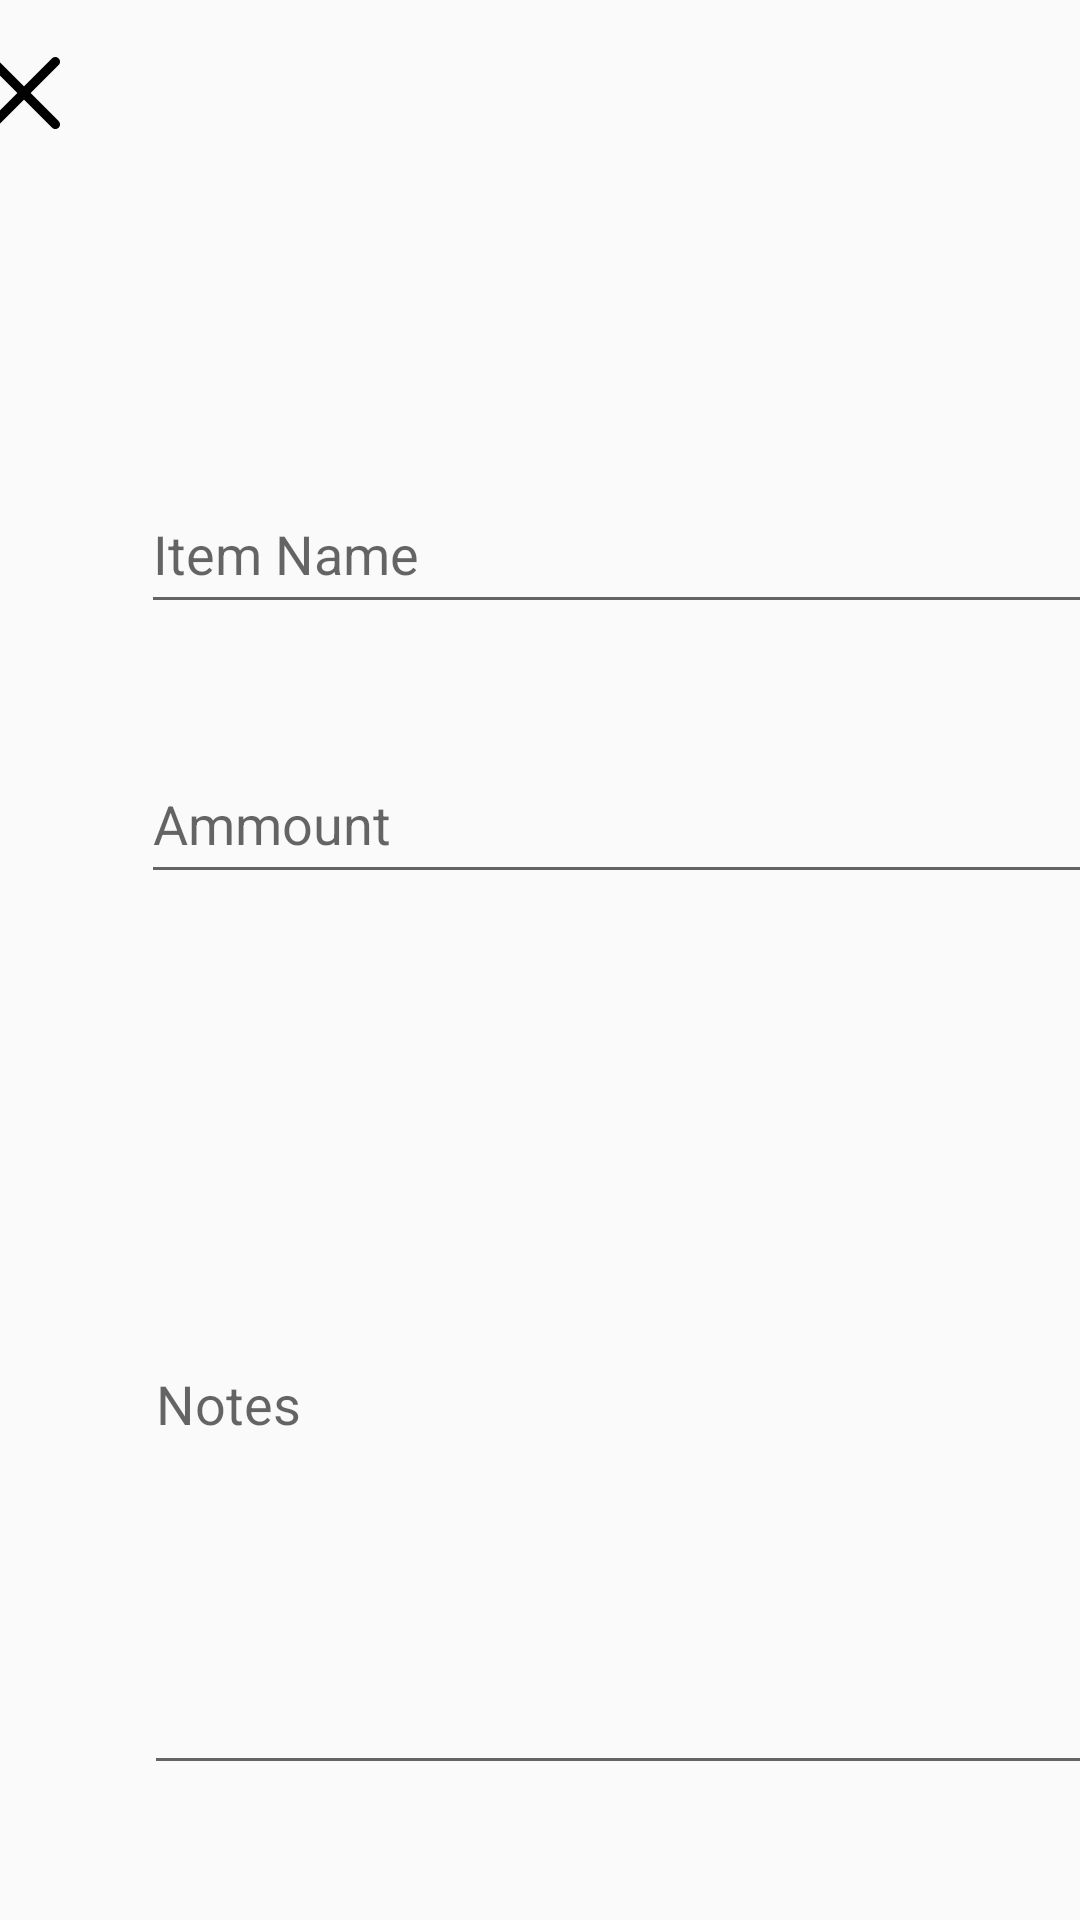

This screen was rendered from an Android layout file. Write that file and the resources it references.
<!-- AndroidManifest.xml: application theme Theme.MyApplication -->
<!-- res/layout/dialog_fragment.xml -->
<?xml version="1.0" encoding="utf-8"?>


<androidx.constraintlayout.widget.ConstraintLayout xmlns:android="http://schemas.android.com/apk/res/android"
    xmlns:app="http://schemas.android.com/apk/res-auto"
    xmlns:tools="http://schemas.android.com/tools"
    android:layout_width="match_parent"
    android:layout_height="match_parent">

    <com.google.android.material.appbar.AppBarLayout
        android:id="@+id/appBarLayout"
        android:layout_width="match_parent"
        android:layout_height="wrap_content"
        app:elevation="0dp"
        app:layout_constraintBottom_toTopOf="parent">

    </com.google.android.material.appbar.AppBarLayout>

    <androidx.constraintlayout.widget.ConstraintLayout
        android:id="@+id/frameLayout"
        android:layout_width="match_parent"
        android:layout_height="match_parent"
        app:layout_behavior="@string/appbar_scrolling_view_behavior"
        tools:layout_editor_absoluteX="16dp"
        tools:layout_editor_absoluteY="0dp">

        <androidx.appcompat.widget.Toolbar
            android:id="@+id/toolbar"
            android:layout_width="413dp"
            android:layout_height="62dp"
            android:gravity="right|end"
            android:hapticFeedbackEnabled="false"
            android:paddingStart="6dp"
            android:paddingEnd="16dp"
            app:buttonGravity="center_vertical"
            app:contentInsetStartWithNavigation="0dp"
            app:layout_constraintEnd_toEndOf="parent"
            app:layout_constraintStart_toStartOf="parent"
            app:layout_constraintTop_toTopOf="parent"
            app:navigationIcon="@drawable/ic_close" />

        <EditText
            android:id="@+id/editTextTextPersonName"
            android:layout_width="321dp"
            android:layout_height="50dp"
            android:layout_marginStart="48dp"
            android:layout_marginTop="96dp"
            android:layout_marginEnd="48dp"
            android:ems="10"
            android:inputType="textPersonName"
            android:hint="Item Name"
            app:layout_constraintEnd_toEndOf="parent"
            app:layout_constraintHorizontal_bias="0.02"
            app:layout_constraintStart_toStartOf="parent"
            app:layout_constraintTop_toBottomOf="@+id/toolbar" />

        <EditText
            android:id="@+id/editTextNumber"
            android:layout_width="322dp"
            android:layout_height="50dp"
            android:layout_marginStart="48dp"
            android:layout_marginTop="40dp"
            android:layout_marginEnd="48dp"
            android:ems="10"
            android:inputType="number"
            android:hint="Ammount"
            app:layout_constraintEnd_toEndOf="parent"
            app:layout_constraintHorizontal_bias="0.02"
            app:layout_constraintStart_toStartOf="parent"
            app:layout_constraintTop_toBottomOf="@+id/editTextTextPersonName" />

        <EditText
            android:id="@+id/editTextTextPersonName2"
            android:layout_width="322dp"
            android:layout_height="257dp"
            android:layout_marginStart="48dp"
            android:layout_marginTop="40dp"
            android:layout_marginEnd="48dp"
            android:ems="10"
            android:inputType="textPersonName"
            android:singleLine="false"
            android:hint="Notes"
            app:layout_constraintEnd_toEndOf="parent"
            app:layout_constraintHorizontal_bias="0.0"
            app:layout_constraintStart_toStartOf="parent"
            app:layout_constraintTop_toBottomOf="@+id/editTextNumber" />

    </androidx.constraintlayout.widget.ConstraintLayout>

</androidx.constraintlayout.widget.ConstraintLayout>
<!-- resources referenced by this layout -->
<resources>
  <!-- drawable ic_close (drawable-v24) -->
  <vector xmlns:android="http://schemas.android.com/apk/res/android"
      android:width="24dp"
      android:height="24dp"
      android:viewportWidth="329.26932"
      android:viewportHeight="329">
    <path
        android:fillColor="#FF000000"
        android:pathData="m194.801,164.77 l128.211,-128.215c8.344,-8.34 8.344,-21.824 0,-30.164 -8.34,-8.34 -21.824,-8.34 -30.164,0l-128.215,128.215 -128.211,-128.215c-8.344,-8.34 -21.824,-8.34 -30.164,0 -8.344,8.34 -8.344,21.824 0,30.164l128.211,128.215 -128.211,128.215c-8.344,8.34 -8.344,21.824 0,30.164 4.156,4.16 9.621,6.25 15.082,6.25 5.461,0 10.922,-2.09 15.082,-6.25l128.211,-128.215 128.215,128.215c4.16,4.16 9.621,6.25 15.082,6.25 5.461,0 10.922,-2.09 15.082,-6.25 8.344,-8.34 8.344,-21.824 0,-30.164zM194.801,164.77"/>
  </vector>
  <style name="Theme.MyApplication" parent="Theme.AppCompat.Light.NoActionBar">
          
          <item name="colorPrimary">@color/purple_500</item>
          <item name="colorPrimaryVariant">@color/purple_700</item>
          <item name="colorOnPrimary">@color/white</item>
          
          <item name="colorSecondary">@color/teal_200</item>
          <item name="colorSecondaryVariant">@color/teal_700</item>
          <item name="colorOnSecondary">@color/black</item>
          
          
          
      </style>
  <!-- not gathered from this repository: default colours our renderer supplied (Android Studio template values) -->
  <color name="purple_500">#FF6200EE</color>
  <color name="purple_700">#FF3700B3</color>
  <color name="teal_200">#FF03DAC5</color>
  <color name="teal_700">#FF018786</color>
  <color name="black">#FF000000</color>
  <color name="white">#FFFFFFFF</color>
</resources>
